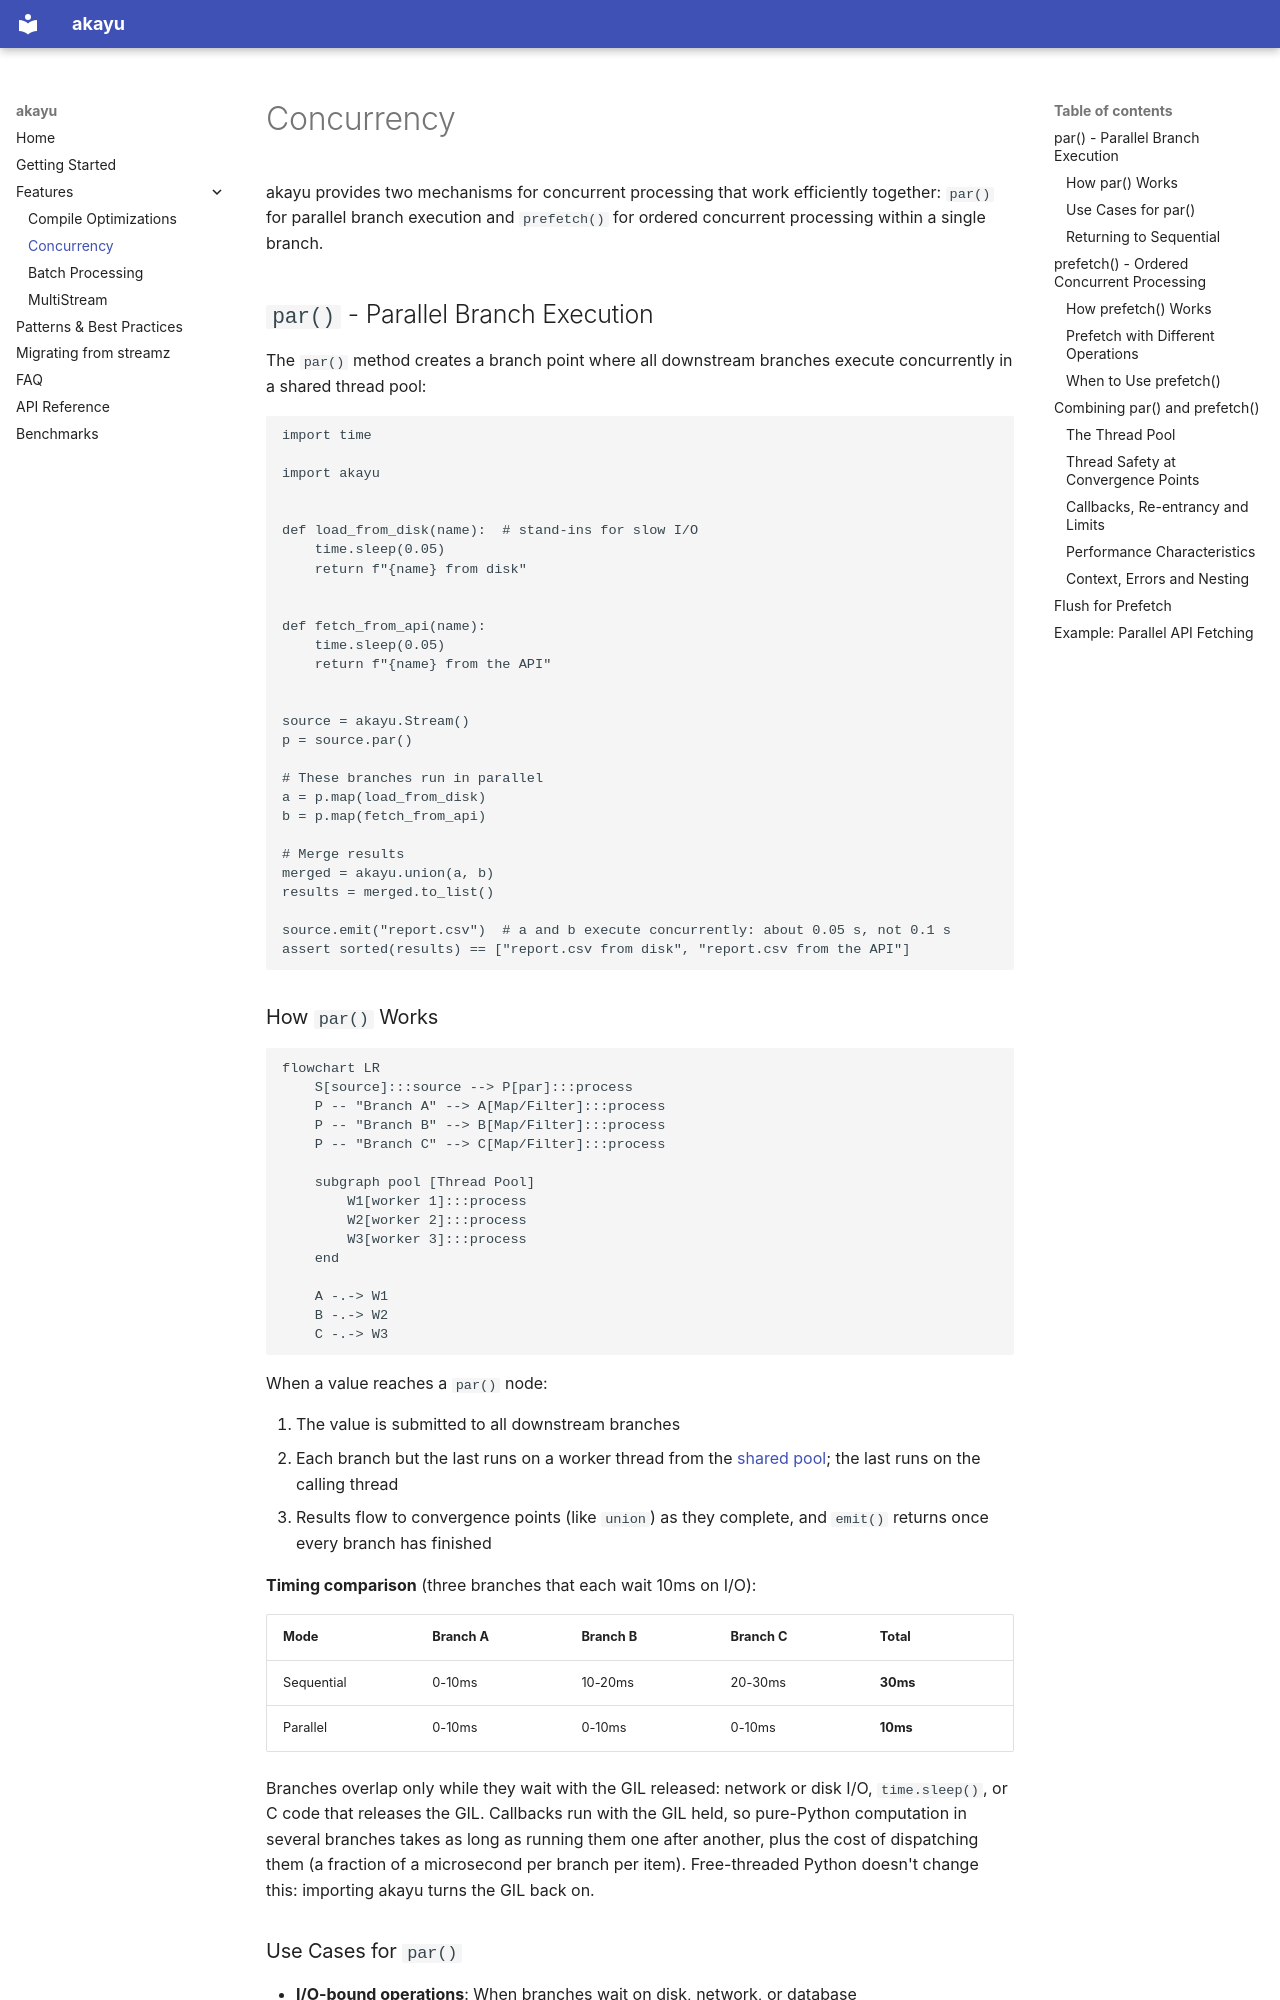

repository: IsaacTay/akayu · page: features/concurrency/index.html · generator: mkdocs

# Concurrency

akayu provides two mechanisms for concurrent processing that work efficiently together: `par()` for parallel branch execution and `prefetch()` for ordered concurrent processing within a single branch.

## `par()` - Parallel Branch Execution

The `par()` method creates a branch point where all downstream branches execute concurrently in a shared thread pool:

```python
import time

import akayu


def load_from_disk(name):  # stand-ins for slow I/O
    time.sleep(0.05)
    return f"{name} from disk"


def fetch_from_api(name):
    time.sleep(0.05)
    return f"{name} from the API"


source = akayu.Stream()
p = source.par()

# These branches run in parallel
a = p.map(load_from_disk)
b = p.map(fetch_from_api)

# Merge results
merged = akayu.union(a, b)
results = merged.to_list()

source.emit("report.csv")  # a and b execute concurrently: about 0.05 s, not 0.1 s
assert sorted(results) == ["report.csv from disk", "report.csv from the API"]
```

### How `par()` Works

```mermaid
flowchart LR
    S[source]:::source --> P[par]:::process
    P -- "Branch A" --> A[Map/Filter]:::process
    P -- "Branch B" --> B[Map/Filter]:::process
    P -- "Branch C" --> C[Map/Filter]:::process

    subgraph pool [Thread Pool]
        W1[worker 1]:::process
        W2[worker 2]:::process
        W3[worker 3]:::process
    end

    A -.-> W1
    B -.-> W2
    C -.-> W3
```

When a value reaches a `par()` node:

1. The value is submitted to all downstream branches
1. Each branch but the last runs on a worker thread from the [shared pool](#the-thread-pool); the last runs on the calling thread
1. Results flow to convergence points (like `union`) as they complete, and `emit()` returns once every branch has finished

**Timing comparison** (three branches that each wait 10ms on I/O):

| Mode       | Branch A | Branch B | Branch C | Total    |
| ---------- | -------- | -------- | -------- | -------- |
| Sequential | 0-10ms   | 10-20ms  | 20-30ms  | **30ms** |
| Parallel   | 0-10ms   | 0-10ms   | 0-10ms   | **10ms** |

Branches overlap only while they wait with the GIL released: network or disk I/O, `time.sleep()`,
or C code that releases the GIL. Callbacks run with the GIL held, so pure-Python computation in
several branches takes as long as running them one after another, plus the cost of dispatching
them (a fraction of a microsecond per branch per item). Free-threaded Python doesn't change this:
importing akayu turns the GIL back on.

### Use Cases for `par()`

- **I/O-bound operations**: When branches wait on disk, network, or database
- **Independent processing**: When branches don't depend on each other's results
- **Fan-out patterns**: Processing the same input multiple ways

Not CPU-bound Python: it gains nothing from `par()`.

<!--pytest.mark.skip-->

```python
source = akayu.Stream()
p = source.par()

# Fan-out: same data processed three ways
p.map(save_to_database).sink(log_db_result)
p.map(send_notification).sink(log_notification)
p.map(update_cache).sink(log_cache_update)

source.compile()
```

```mermaid
flowchart TD
    S[source]:::source --> P[par]:::process
    P --> DB[save_to_database]:::process
    P --> N[send_notification]:::process
    P --> C[update_cache]:::process
    DB --> L1[log_db]:::sink
    N --> L2[log_notif]:::sink
    C --> L3[log_cache]:::sink
```
